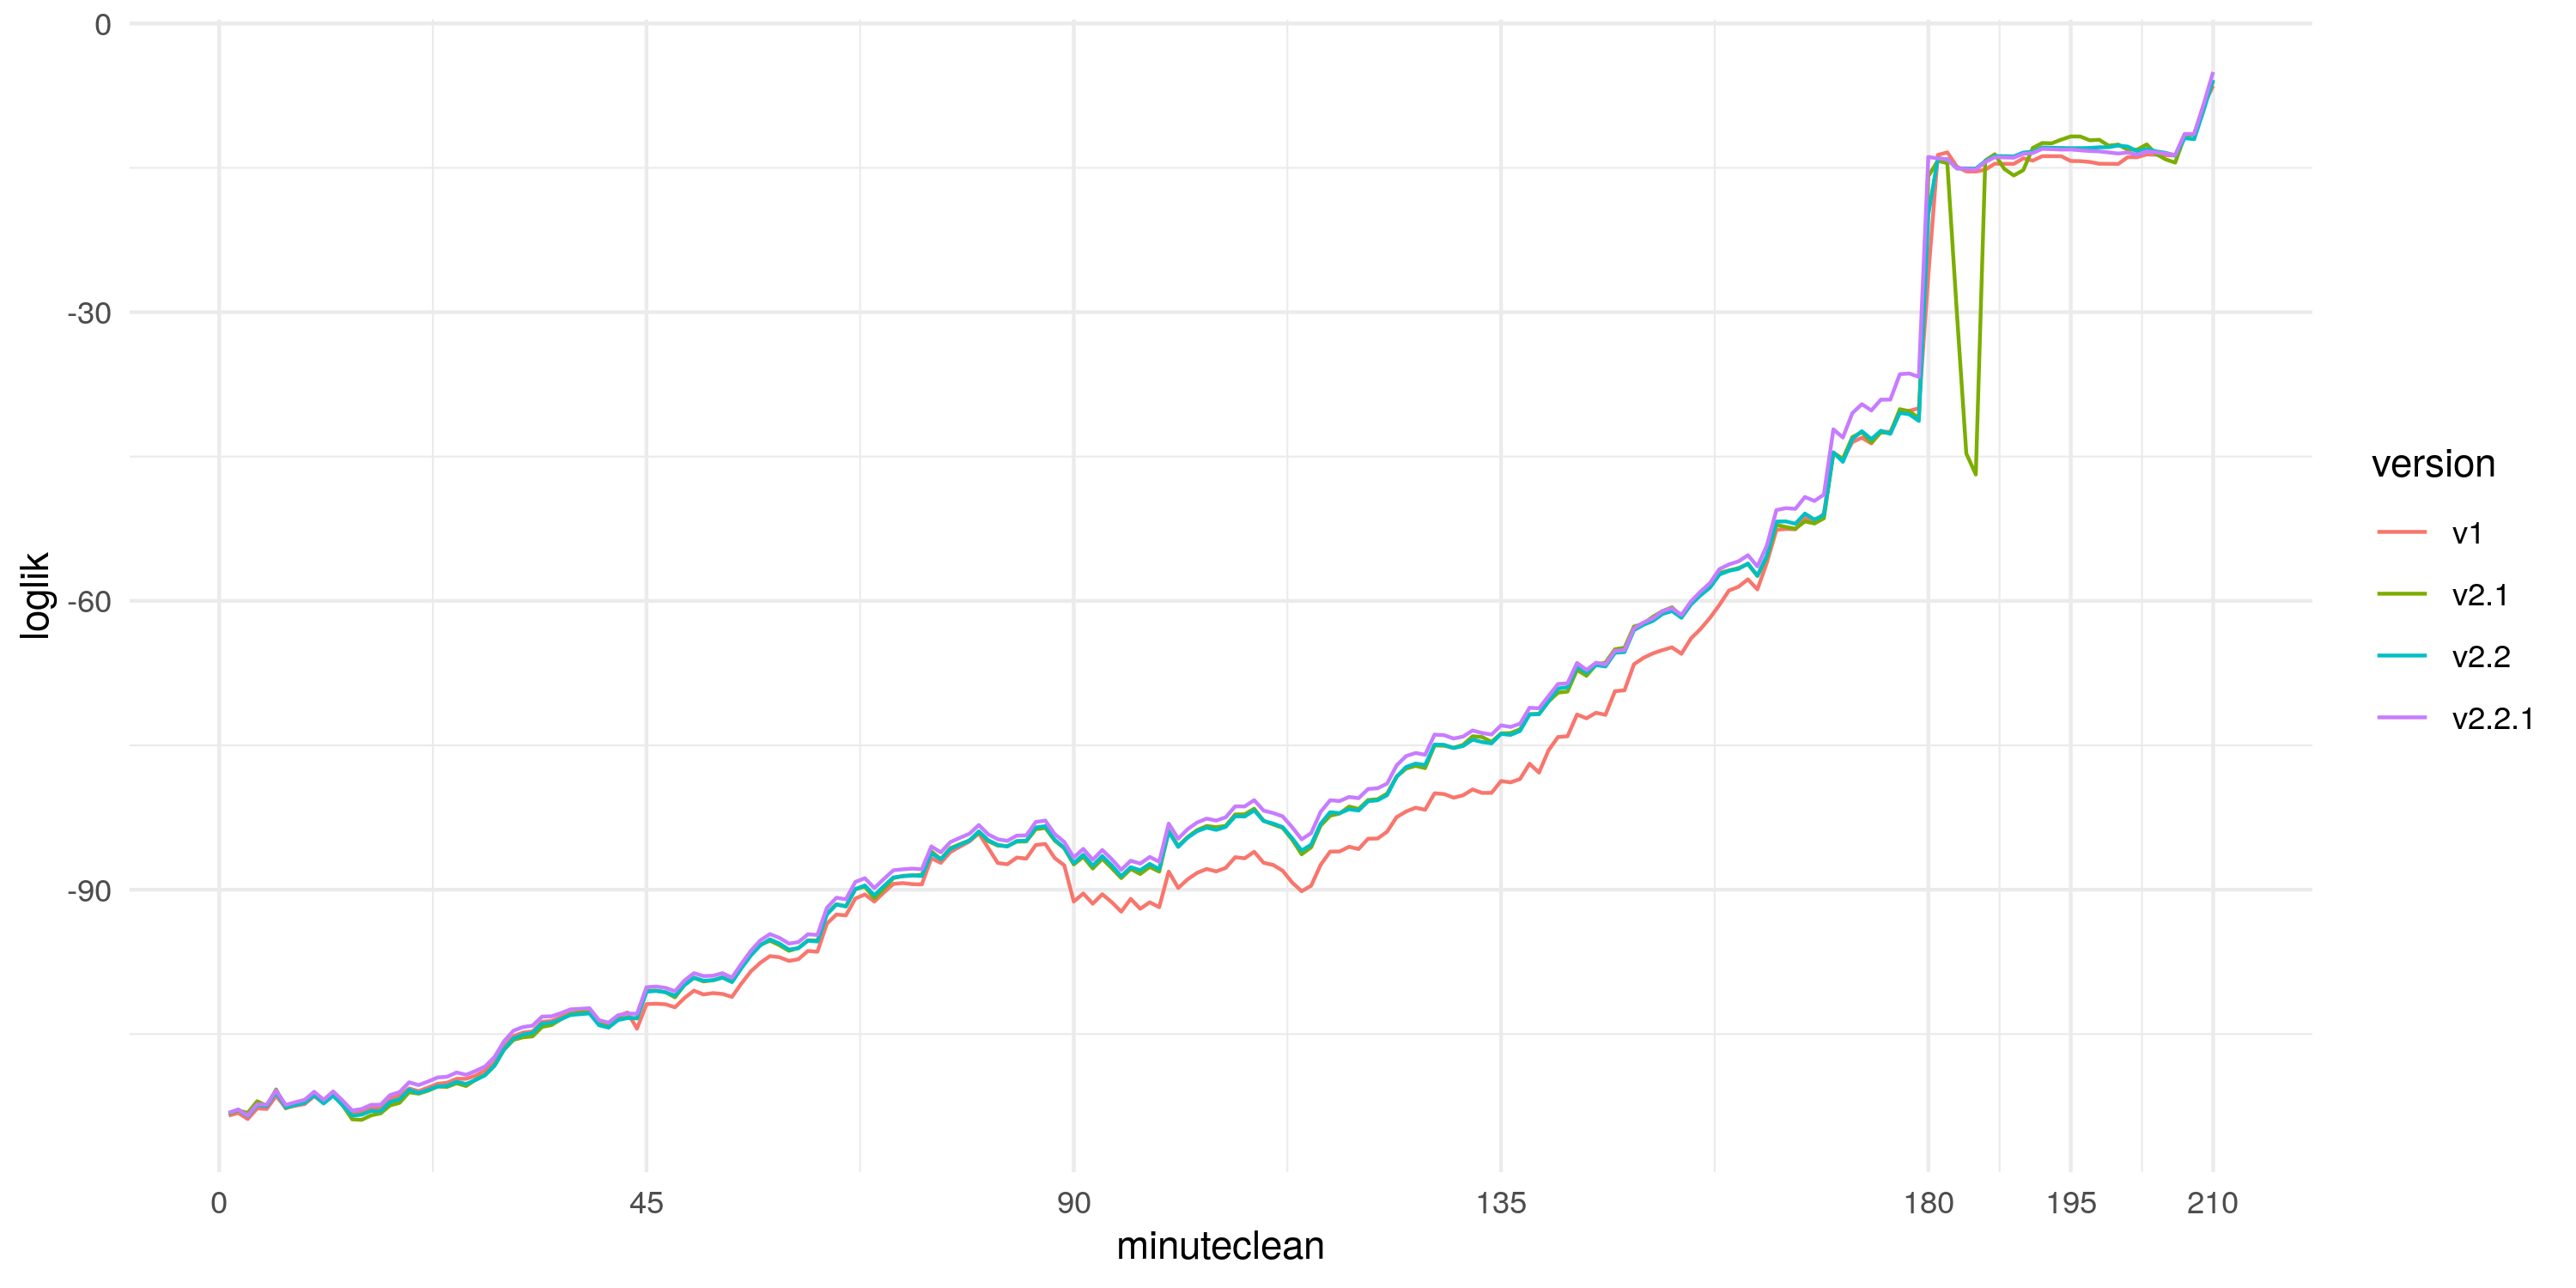

The table this chart was drawn from, first rows:
minuteclean, v1, v2.1, v2.2.1, v2.2
1, -113.5, -113.3, -113.2, -113.2
2, -113.2, -112.9, -112.8, -112.9
3, -113.8, -113.2, -113.5, -113.5
4, -112.7, -112, -112.3, -112.4
5, -112.8, -112.5, -112.3, -112.5
6, -111.4, -110.8, -110.9, -111
7, -112.7, -112.7, -112.4, -112.6
8, -112.4, -112.3, -112.1, -112.4
9, -112.3, -112.1, -111.8, -112.1
10, -111.4, -111.3, -111, -111.3
11, -112.2, -112.1, -111.8, -112.2
12, -111.4, -111.4, -111, -111.4
13, -112, -112.4, -111.9, -112.4
14, -113.2, -113.9, -112.9, -113.5
15, -113, -113.9, -112.8, -113.4
16, -112.7, -113.4, -112.4, -113
17, -112.7, -113.2, -112.3, -113
18, -111.7, -112.4, -111.3, -112
19, -111.4, -112.1, -111, -111.8
20, -110.7, -111, -110, -110.8
21, -110.9, -111.2, -110.3, -111.1
22, -110.6, -110.9, -109.9, -110.8
23, -110.2, -110.4, -109.5, -110.4
24, -110, -110.5, -109.4, -110.4
25, -109.6, -110.1, -109, -110
26, -109.6, -110.4, -109.2, -110.2
27, -109.3, -109.7, -108.8, -109.8
28, -108.8, -109.2, -108.4, -109.3
29, -107.9, -108.3, -107.4, -108.2
30, -106.3, -106.6, -105.7, -106.6
31, -105.2, -105.6, -104.6, -105.4
32, -104.8, -105.3, -104.3, -105
33, -104.7, -105.2, -104.1, -104.9
34, -103.7, -104.3, -103.2, -103.9
35, -103.6, -104.1, -103.2, -103.8
36, -103.2, -103.5, -102.8, -103.4
37, -102.8, -102.9, -102.4, -103
38, -102.7, -102.7, -102.4, -102.9
39, -102.6, -102.8, -102.3, -102.9
40, -103.6, -103.9, -103.6, -104.1
41, -103.9, -104.1, -103.8, -104.3
42, -103.1, -103.3, -103, -103.5
43, -102.8, -103.3, -102.9, -103.3
44, -104.4, -103.4, -102.9, -103.4
45, -101.9, -100.5, -100.1, -100.6
46, -101.8, -100.5, -100.1, -100.5
47, -101.9, -100.6, -100.2, -100.6
48, -102.2, -101.2, -100.5, -101
49, -101.3, -99.9, -99.43, -99.9
50, -100.5, -99.16, -98.67, -99.15
51, -100.9, -99.53, -98.97, -99.45
52, -100.7, -99.41, -98.95, -99.42
53, -100.8, -99.11, -98.67, -99.13
54, -101.1, -99.54, -99.14, -99.6
55, -99.74, -98.07, -97.69, -98.16
56, -98.48, -96.72, -96.34, -96.82
57, -97.58, -95.73, -95.26, -95.77
58, -96.9, -95.3, -94.62, -95.16
59, -97.02, -95.77, -95, -95.59
60, -97.4, -96.35, -95.6, -96.22
... 150 more rows
